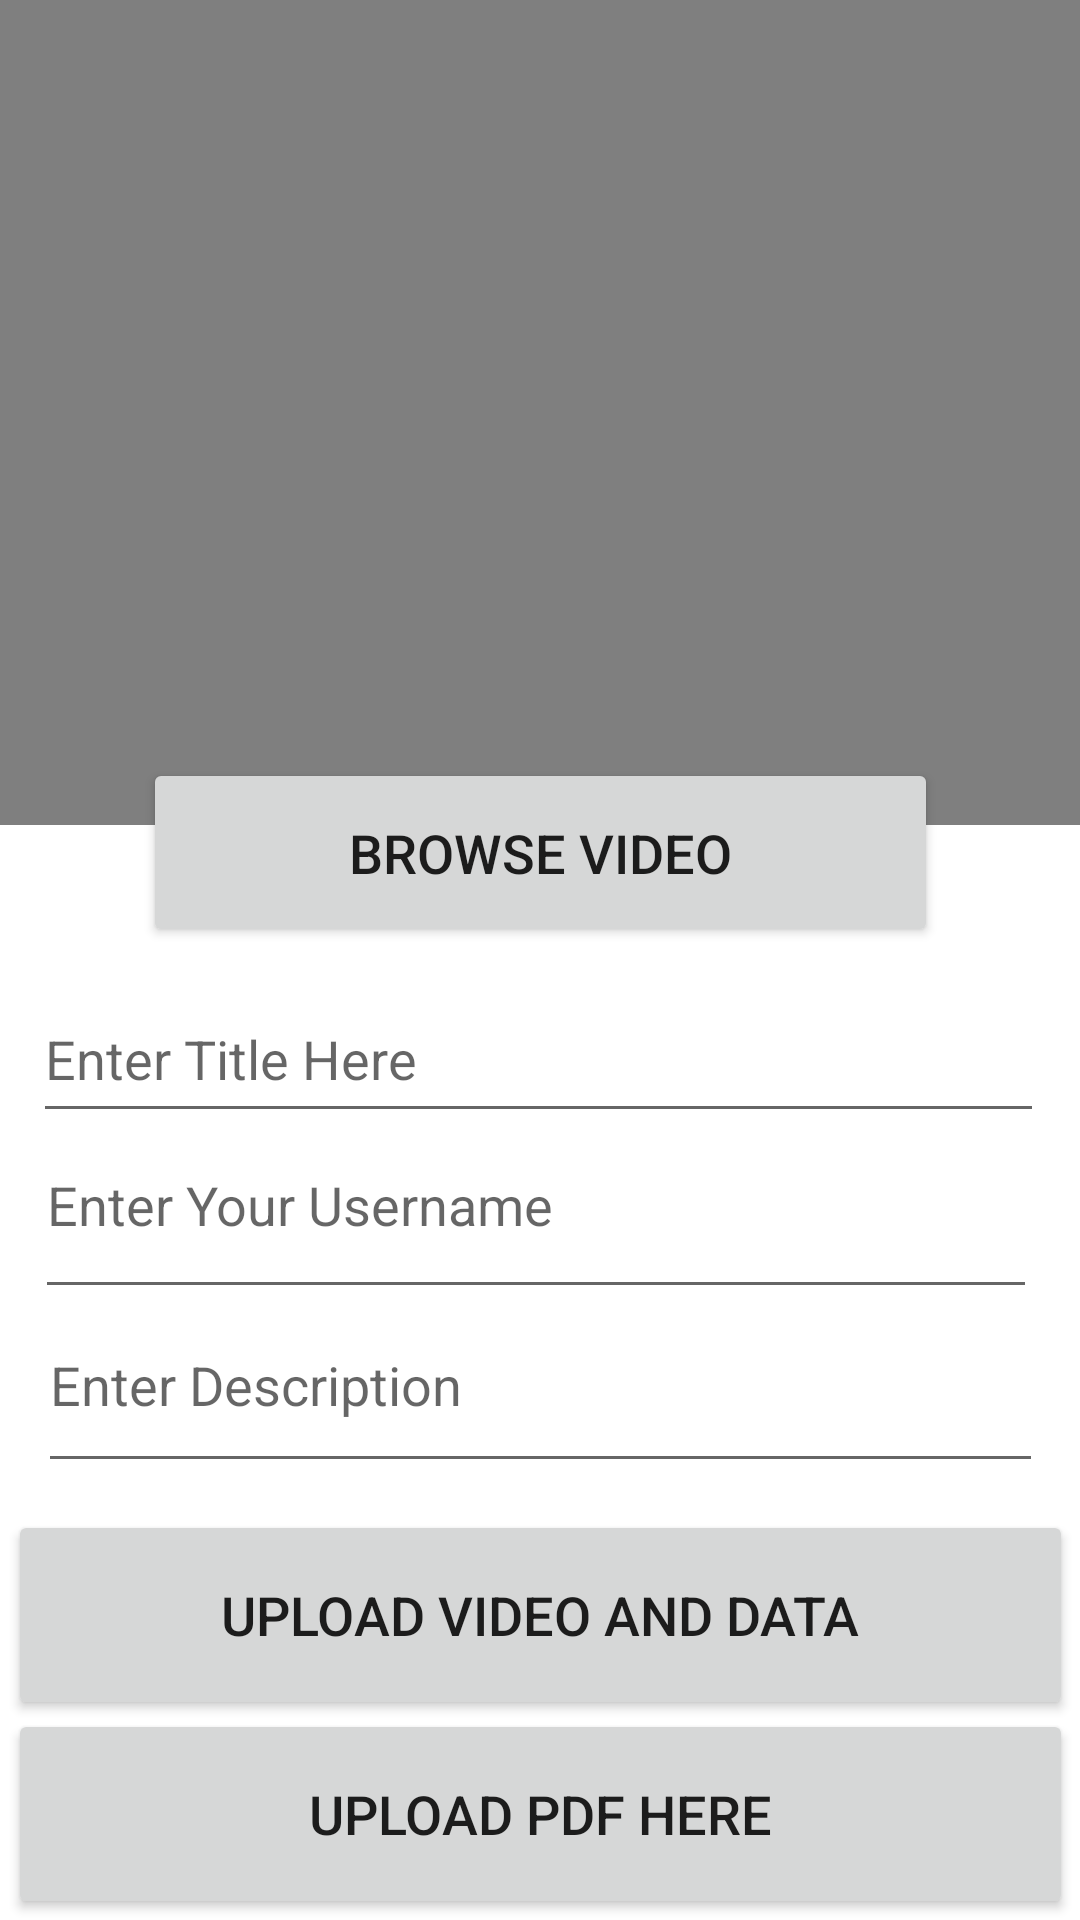

Write the Android layout XML for this screen, with the resource values it uses.
<!-- AndroidManifest.xml: application theme Theme.VIEW_ONLY_COURSES -->
<!-- res/layout/activity_create_new_courses.xml -->
<?xml version="1.0" encoding="utf-8"?>
<androidx.constraintlayout.widget.ConstraintLayout xmlns:android="http://schemas.android.com/apk/res/android"
    xmlns:app="http://schemas.android.com/apk/res-auto"
    xmlns:tools="http://schemas.android.com/tools"
    android:layout_width="match_parent"
    android:layout_height="match_parent"
    tools:context=".Create_new_courses">
    <FrameLayout
        android:layout_width="wrap_content"
        android:layout_height="wrap_content">

    <VideoView
        android:id="@+id/videoView"
        android:layout_width="410dp"
        android:layout_height="275dp"
        app:layout_constraintBottom_toBottomOf="parent"
        app:layout_constraintEnd_toEndOf="parent"
        app:layout_constraintHorizontal_bias="0.0"
        app:layout_constraintStart_toStartOf="parent"
        app:layout_constraintTop_toTopOf="parent"
        app:layout_constraintVertical_bias="0.002" />

    </FrameLayout>

    <EditText
        android:id="@+id/editTextTextMultiLine3"
        android:layout_width="335dp"
        android:layout_height="55dp"
        android:ems="10"
        android:gravity="start|top"
        android:hint="Enter Description"
        android:inputType="textMultiLine"
        app:layout_constraintBottom_toBottomOf="parent"
        app:layout_constraintEnd_toEndOf="parent"
        app:layout_constraintStart_toStartOf="parent"
        app:layout_constraintTop_toBottomOf="@+id/browse"
        app:layout_constraintVertical_bias="0.459" />

    <Button
        android:id="@+id/browse"
        android:layout_width="265dp"
        android:layout_height="63dp"
        android:text="Browse Video"
        android:textSize="18sp"
        app:layout_constraintBottom_toBottomOf="parent"
        app:layout_constraintEnd_toEndOf="parent"
        app:layout_constraintStart_toStartOf="parent"
        app:layout_constraintTop_toTopOf="parent"
        app:layout_constraintVertical_bias="0.438" />

    <Button
        android:id="@+id/upload"
        android:layout_width="355dp"
        android:layout_height="70dp"
        android:layout_marginBottom="28dp"
        android:text="Upload Video and Data"
        android:textSize="18sp"
        app:layout_constraintBottom_toBottomOf="parent"
        app:layout_constraintEnd_toEndOf="parent"
        app:layout_constraintStart_toStartOf="parent"
        app:layout_constraintTop_toBottomOf="@+id/editTextTextMultiLine3"
        app:layout_constraintVertical_bias="0.186" />

    <Button
        android:id="@+id/upload2"
        android:layout_width="355dp"
        android:layout_height="70dp"
        android:layout_marginBottom="4dp"
        android:text="Upload PDF Here"
        android:textSize="18sp"
        app:layout_constraintBottom_toBottomOf="parent"
        app:layout_constraintEnd_toEndOf="parent"
        app:layout_constraintStart_toStartOf="parent"
        app:layout_constraintTop_toBottomOf="@+id/upload" />

    <EditText
        android:id="@+id/editTextTextMultiLine"
        android:layout_width="337dp"
        android:layout_height="47dp"
        android:ems="10"
        android:gravity="start|top"
        android:hint="Enter Title Here"
        android:inputType="textMultiLine"
        app:layout_constraintBottom_toBottomOf="parent"
        app:layout_constraintEnd_toEndOf="parent"
        app:layout_constraintHorizontal_bias="0.472"
        app:layout_constraintStart_toStartOf="parent"
        app:layout_constraintTop_toBottomOf="@+id/browse"
        app:layout_constraintVertical_bias="0.054" />

    <EditText
        android:id="@+id/editTextTextMultiLine2"
        android:layout_width="334dp"
        android:layout_height="57dp"
        android:ems="10"
        android:gravity="start|top"
        android:hint="Enter Your Username"
        android:inputType="textMultiLine"
        app:layout_constraintBottom_toBottomOf="parent"
        app:layout_constraintEnd_toEndOf="parent"
        app:layout_constraintHorizontal_bias="0.454"
        app:layout_constraintStart_toStartOf="parent"
        app:layout_constraintTop_toBottomOf="@+id/browse"
        app:layout_constraintVertical_bias="0.238" />


</androidx.constraintlayout.widget.ConstraintLayout>
<!-- resources referenced by this layout -->
<resources>
  <style name="Theme.VIEW_ONLY_COURSES" parent="Theme.MaterialComponents.DayNight.DarkActionBar">
          
          <item name="colorPrimary">@color/purple_500</item>
          <item name="colorPrimaryVariant">@color/purple_700</item>
          <item name="colorOnPrimary">@color/white</item>
          
          <item name="colorSecondary">@color/teal_200</item>
          <item name="colorSecondaryVariant">@color/teal_700</item>
          <item name="colorOnSecondary">@color/black</item>
          
          <item name="android:statusBarColor" tools:targetApi="l">?attr/colorPrimaryVariant</item>
          
      </style>
  <!-- not gathered from this repository: default colours our renderer supplied (Android Studio template values) -->
  <color name="purple_500">#FF6200EE</color>
  <color name="purple_700">#FF3700B3</color>
  <color name="teal_200">#FF03DAC5</color>
  <color name="teal_700">#FF018786</color>
  <color name="black">#FF000000</color>
  <color name="white">#FFFFFFFF</color>
</resources>
